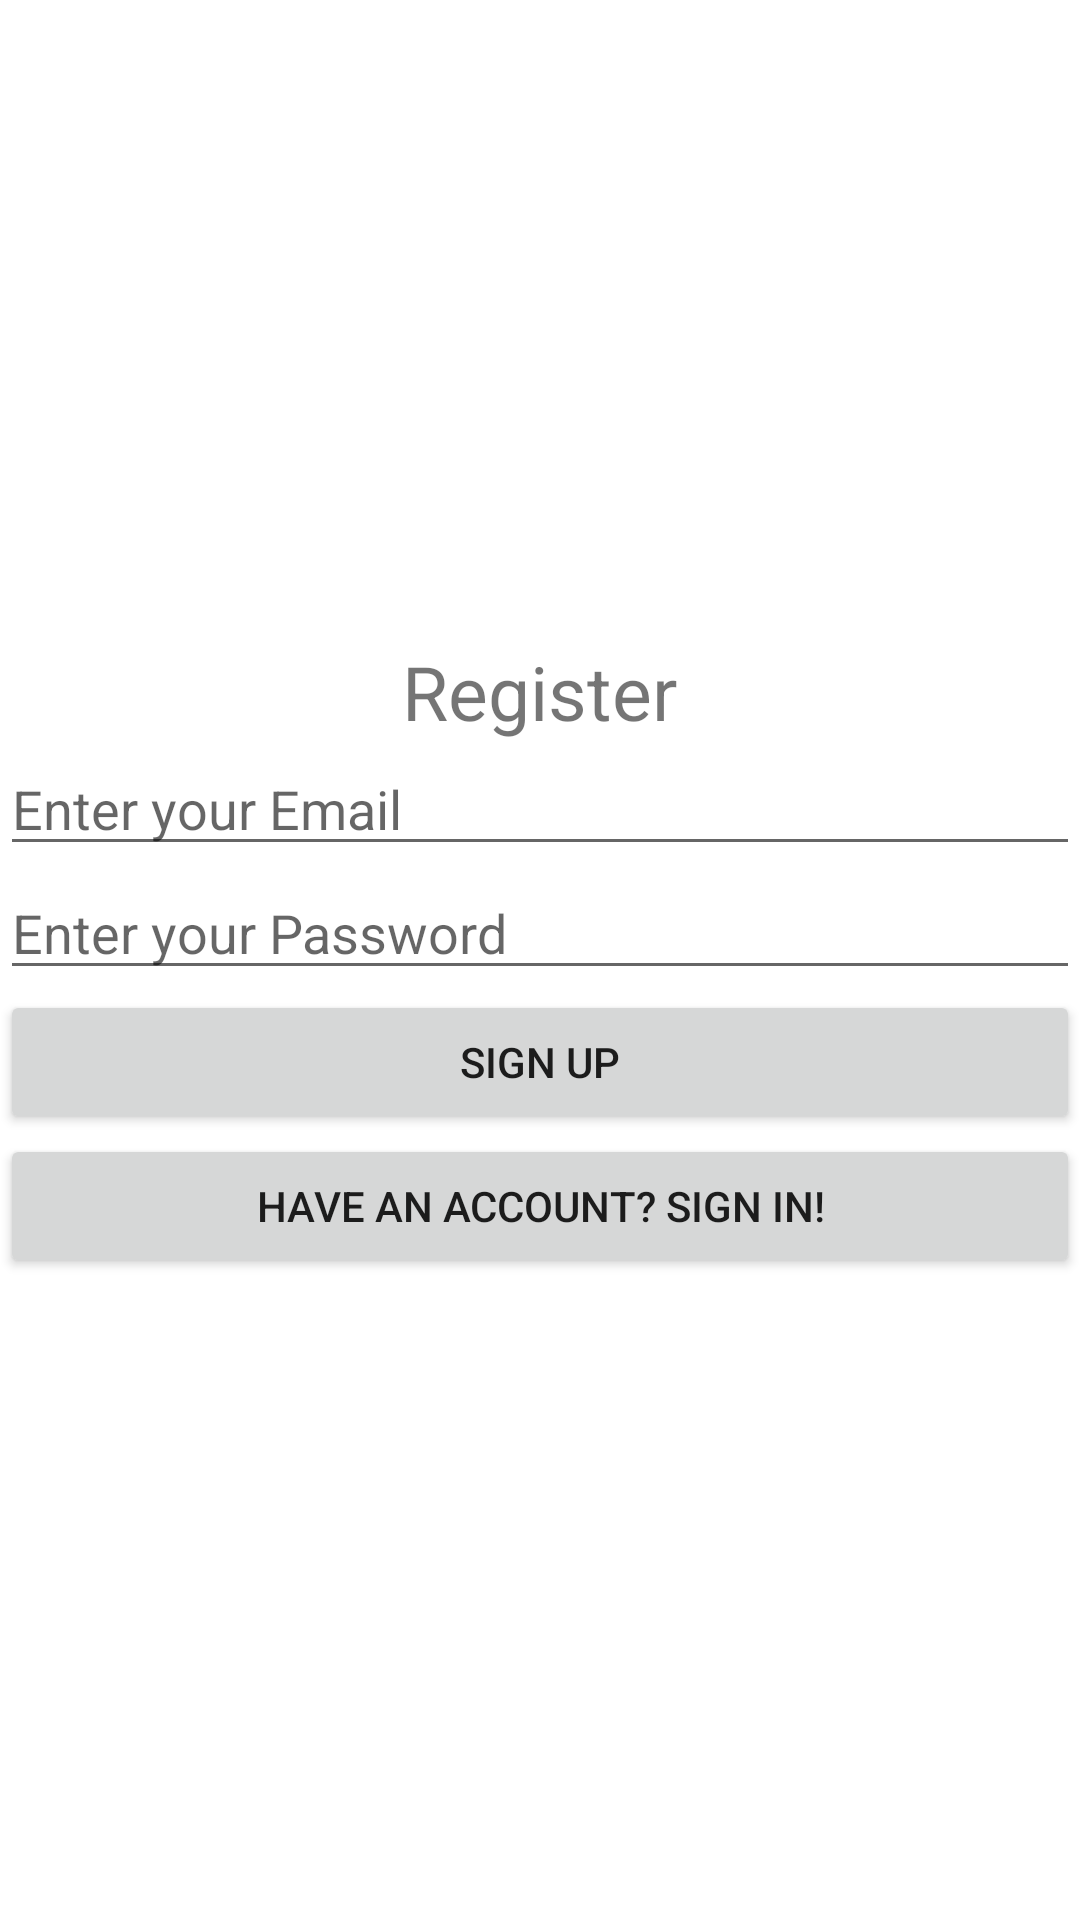

Produce the Android XML layout that renders to this screen, including the resource entries it uses.
<!-- AndroidManifest.xml: application theme Theme.Csci4060rideshare -->
<!-- res/layout/sign_up.xml -->
<?xml version="1.0" encoding="utf-8"?>
<LinearLayout xmlns:android="http://schemas.android.com/apk/res/android"
    xmlns:app="http://schemas.android.com/apk/res-auto"
    xmlns:tools="http://schemas.android.com/tools"
    android:layout_width="match_parent"
    android:layout_height="match_parent"
    android:gravity="center"
    android:orientation="vertical">


    <TextView
        android:layout_width="wrap_content"
        android:layout_height="wrap_content"
        android:text="Register"
        android:textSize="25sp"/>


    <EditText
        android:id="@+id/email"
        android:layout_width="match_parent"
        android:layout_height="wrap_content"
        android:hint="Enter your Email" />


    <EditText
        android:id="@+id/pwd"
        android:layout_width="match_parent"
        android:layout_height="wrap_content"
        android:hint="Enter your Password"
        android:inputType="textPassword" />

    <Button
        android:id="@+id/signup"
        android:layout_width="match_parent"
        android:layout_height="wrap_content"
        android:text="Sign Up" />

    <Button
        android:id="@+id/signInAlt"
        android:layout_width="match_parent"
        android:layout_height="wrap_content"
        android:text="Have an account? Sign In!" />



</LinearLayout>
<!-- resources referenced by this layout -->
<resources>
  <style name="Theme.Csci4060rideshare" parent="Theme.MaterialComponents.DayNight.DarkActionBar">
          
          <item name="colorPrimary">@color/purple_500</item>
          <item name="colorPrimaryVariant">@color/purple_700</item>
          <item name="colorOnPrimary">@color/white</item>
          
          <item name="colorSecondary">@color/teal_200</item>
          <item name="colorSecondaryVariant">@color/teal_700</item>
          <item name="colorOnSecondary">@color/black</item>
          
          <item name="android:statusBarColor" tools:targetApi="l">?attr/colorPrimaryVariant</item>
          
      </style>
  <!-- not gathered from this repository: default colours our renderer supplied (Android Studio template values) -->
  <color name="purple_500">#FF6200EE</color>
  <color name="purple_700">#FF3700B3</color>
  <color name="teal_200">#FF03DAC5</color>
  <color name="teal_700">#FF018786</color>
  <color name="black">#FF000000</color>
  <color name="white">#FFFFFFFF</color>
</resources>
